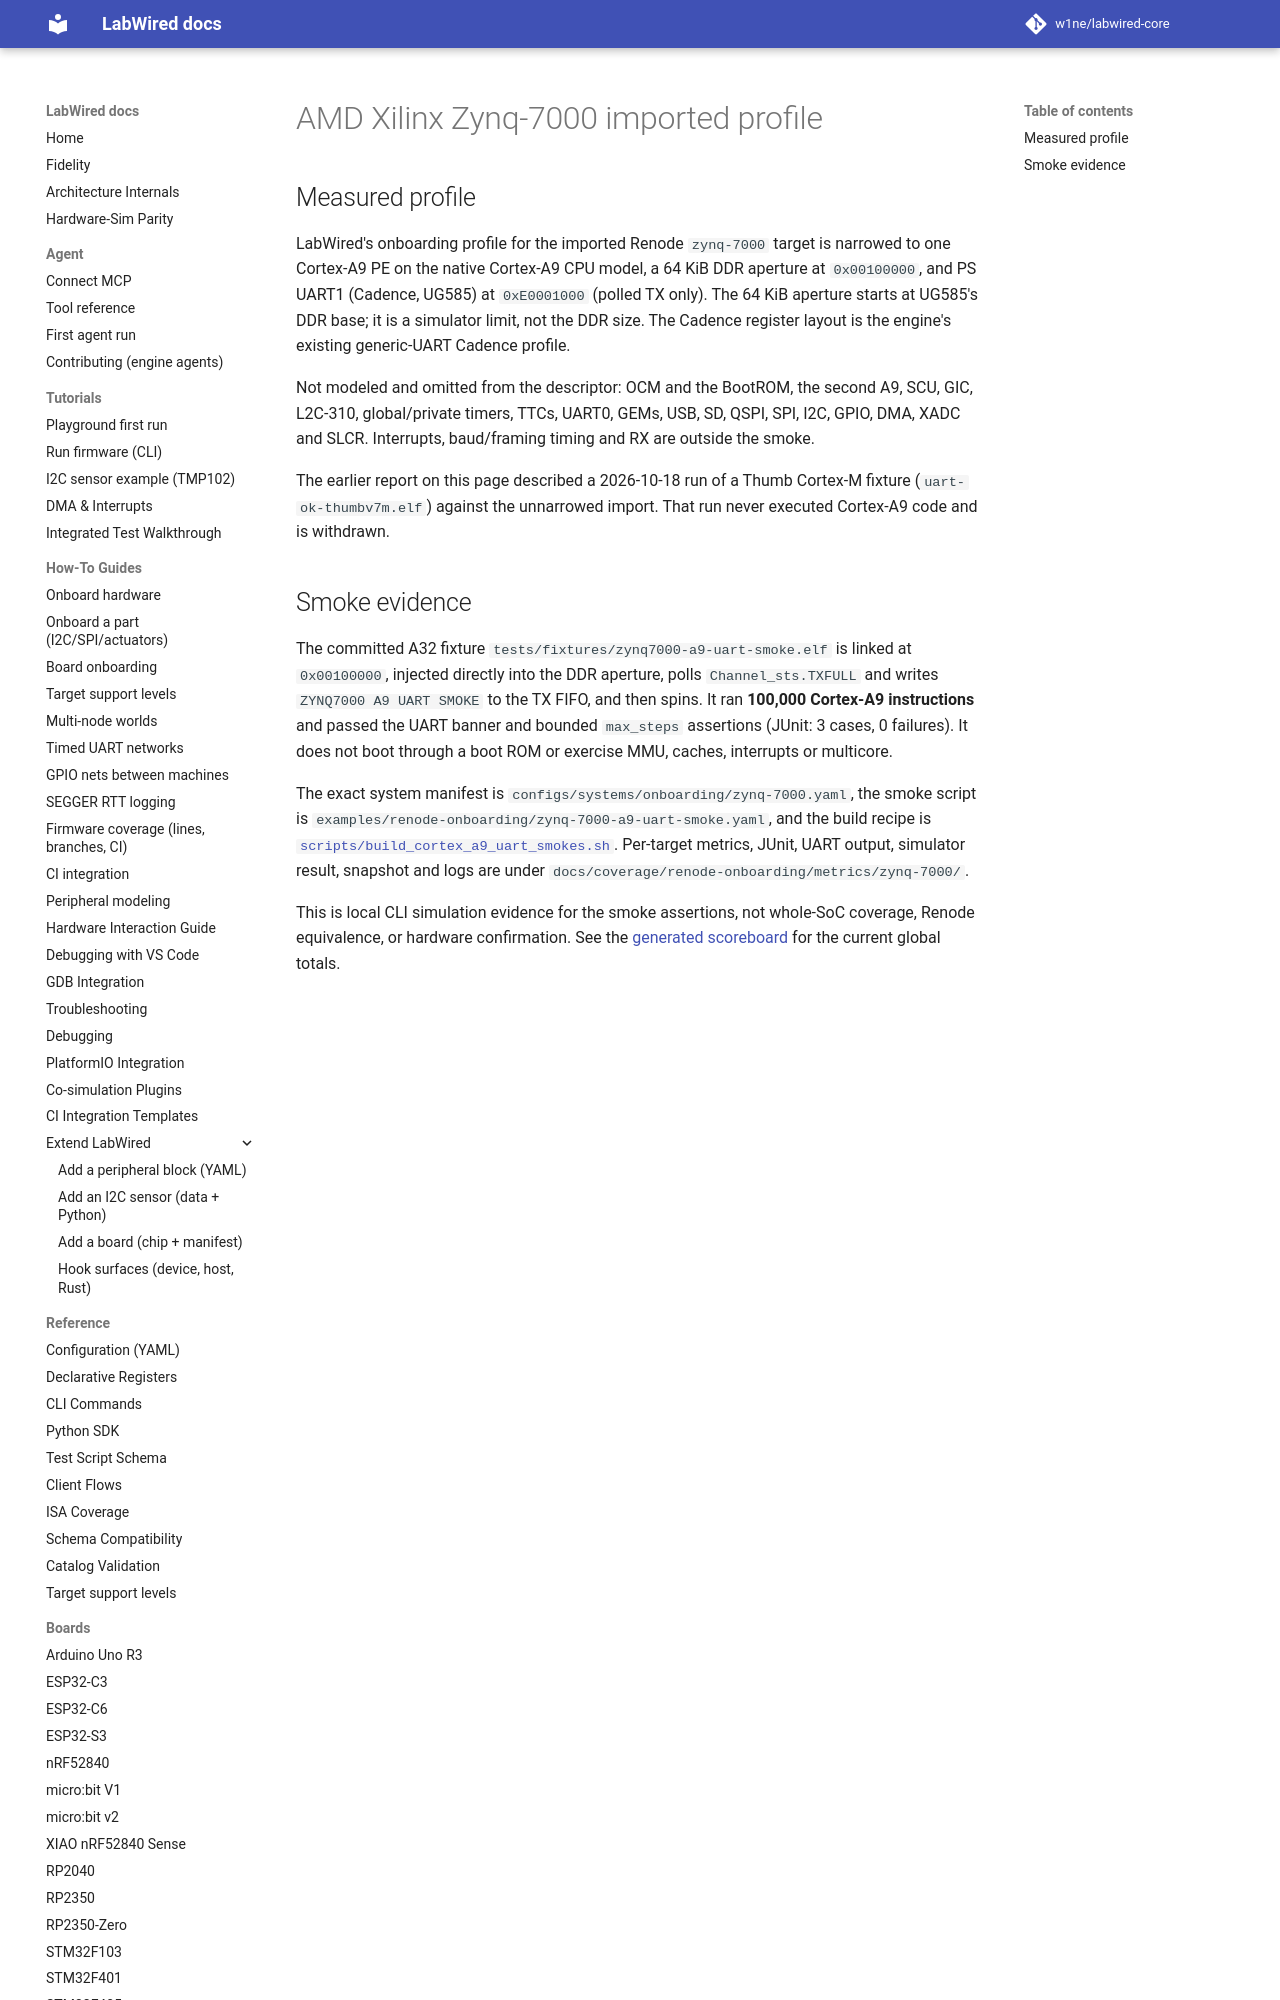

repository: w1ne/labwired-core · page: boards/zynq-7000/index.html · generator: mkdocs

# AMD Xilinx Zynq-7000 imported profile

## Measured profile

LabWired's onboarding profile for the imported Renode `zynq-7000` target is narrowed
to one Cortex-A9 PE on the native Cortex-A9 CPU model, a 64 KiB DDR aperture
at `0x00100000`, and PS UART1 (Cadence, UG585) at `0xE0001000` (polled TX only). The 64 KiB aperture starts at UG585's DDR base; it is a simulator limit, not the DDR size. The Cadence register layout is the engine's existing generic-UART Cadence profile.

Not modeled and omitted from the descriptor: OCM and the BootROM, the second A9, SCU, GIC, L2C-310, global/private timers, TTCs, UART0, GEMs, USB, SD, QSPI, SPI, I2C, GPIO, DMA, XADC and SLCR. Interrupts, baud/framing
timing and RX are outside the smoke.
